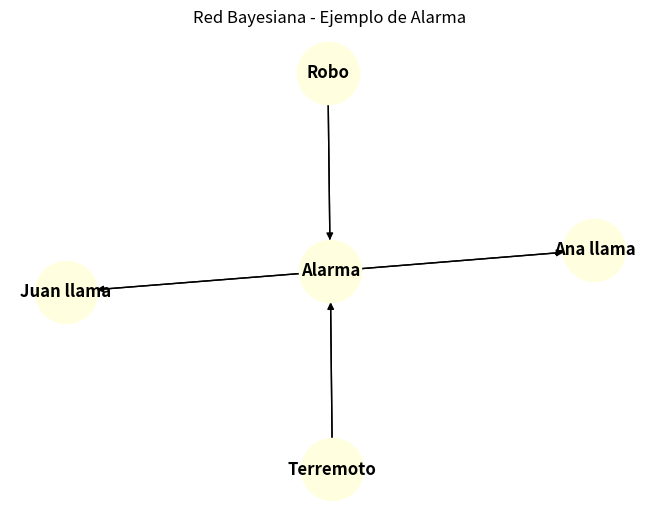

Generate this figure with matplotlib:
"""Situación:
Si hay un robo o un terremoto, suena una alarma.

Dos vecinos (Juan y Ana) pueden llamar si oyen la alarma.

Queremos calcular:
¿Cuál es la probabilidad de que haya un robo si Juan llama y Ana llama?
"""

import matplotlib.pyplot as plt
import networkx as nx

# -------------------------------
# 1. Probabilidades base (tablas de probabilidad condicional)
# -------------------------------

# P(robo)
prob_robo = 0.01
prob_no_robo = 1 - prob_robo

# P(terremoto)
prob_terremoto = 0.02
prob_no_terremoto = 1 - prob_terremoto

# P(alarma | robo, terremoto)
prob_alarma = {
    (True, True): 0.95,
    (True, False): 0.94,
    (False, True): 0.29,
    (False, False): 0.001
}

# P(llamada_juan | alarma)
prob_llamada_juan = {True: 0.90, False: 0.05}

# P(llamada_ana | alarma)
prob_llamada_ana = {True: 0.70, False: 0.01}

# -------------------------------
# 2. Inferencia manual simple con casos posibles
# -------------------------------

# Creamos todas las combinaciones posibles de los eventos
combinaciones = []

# Iteramos sobre todas las combinaciones posibles de verdad/falso para las variables
for robo in [True, False]:
    for terremoto in [True, False]:
        alarma = prob_alarma[(robo, terremoto)]
        for a in [True, False]:
            for b in [True, False]:
                # Calculamos la probabilidad conjunta
                probabilidad = (
                    (prob_robo if robo else prob_no_robo) *
                    (prob_terremoto if terremoto else prob_no_terremoto) *
                    alarma if a else (1 - alarma) *
                    prob_llamada_juan[a] *
                    prob_llamada_ana[b]
                )
                combinaciones.append({
                    'robo': robo,
                    'terremoto': terremoto,
                    'alarma': a,
                    'juan_llama': a,
                    'ana_llama': b,
                    'probabilidad': probabilidad
                })

# Filtramos las combinaciones donde Juan y Ana llaman
evidencia = [c for c in combinaciones if c['juan_llama'] and c['ana_llama']]

# Normalizamos la probabilidad
suma_probabilidades = sum(c['probabilidad'] for c in evidencia)

# Calculamos P(robo | juan_llama, ana_llama)
prob_robo_dado_llamadas = sum(
    c['probabilidad'] for c in evidencia if c['robo']
) / suma_probabilidades

print(f"\nProbabilidad de ROBO dado que Juan y Ana llaman: {prob_robo_dado_llamadas:.4f}")

# -------------------------------
# 3. Visualizamos la Red Bayesiana
# -------------------------------

def grafo_red_bayesiana():
    G = nx.DiGraph()

    # Nodos
    G.add_node("Robo")
    G.add_node("Terremoto")
    G.add_node("Alarma")
    G.add_node("Juan llama")
    G.add_node("Ana llama")

    # Aristas: relaciones de dependencia
    G.add_edge("Robo", "Alarma")
    G.add_edge("Terremoto", "Alarma")
    G.add_edge("Alarma", "Juan llama")
    G.add_edge("Alarma", "Ana llama")

    # Dibujamos el grafo
    pos = nx.spring_layout(G, seed=42)
    nx.draw(G, pos, with_labels=True, node_color='lightyellow', node_size=2000, font_weight='bold')
    nx.draw_networkx_edges(G, pos, arrowstyle='->', arrowsize=20)

    plt.title("Red Bayesiana - Ejemplo de Alarma")
    plt.show()

# Mostrar el grafo
grafo_red_bayesiana()
